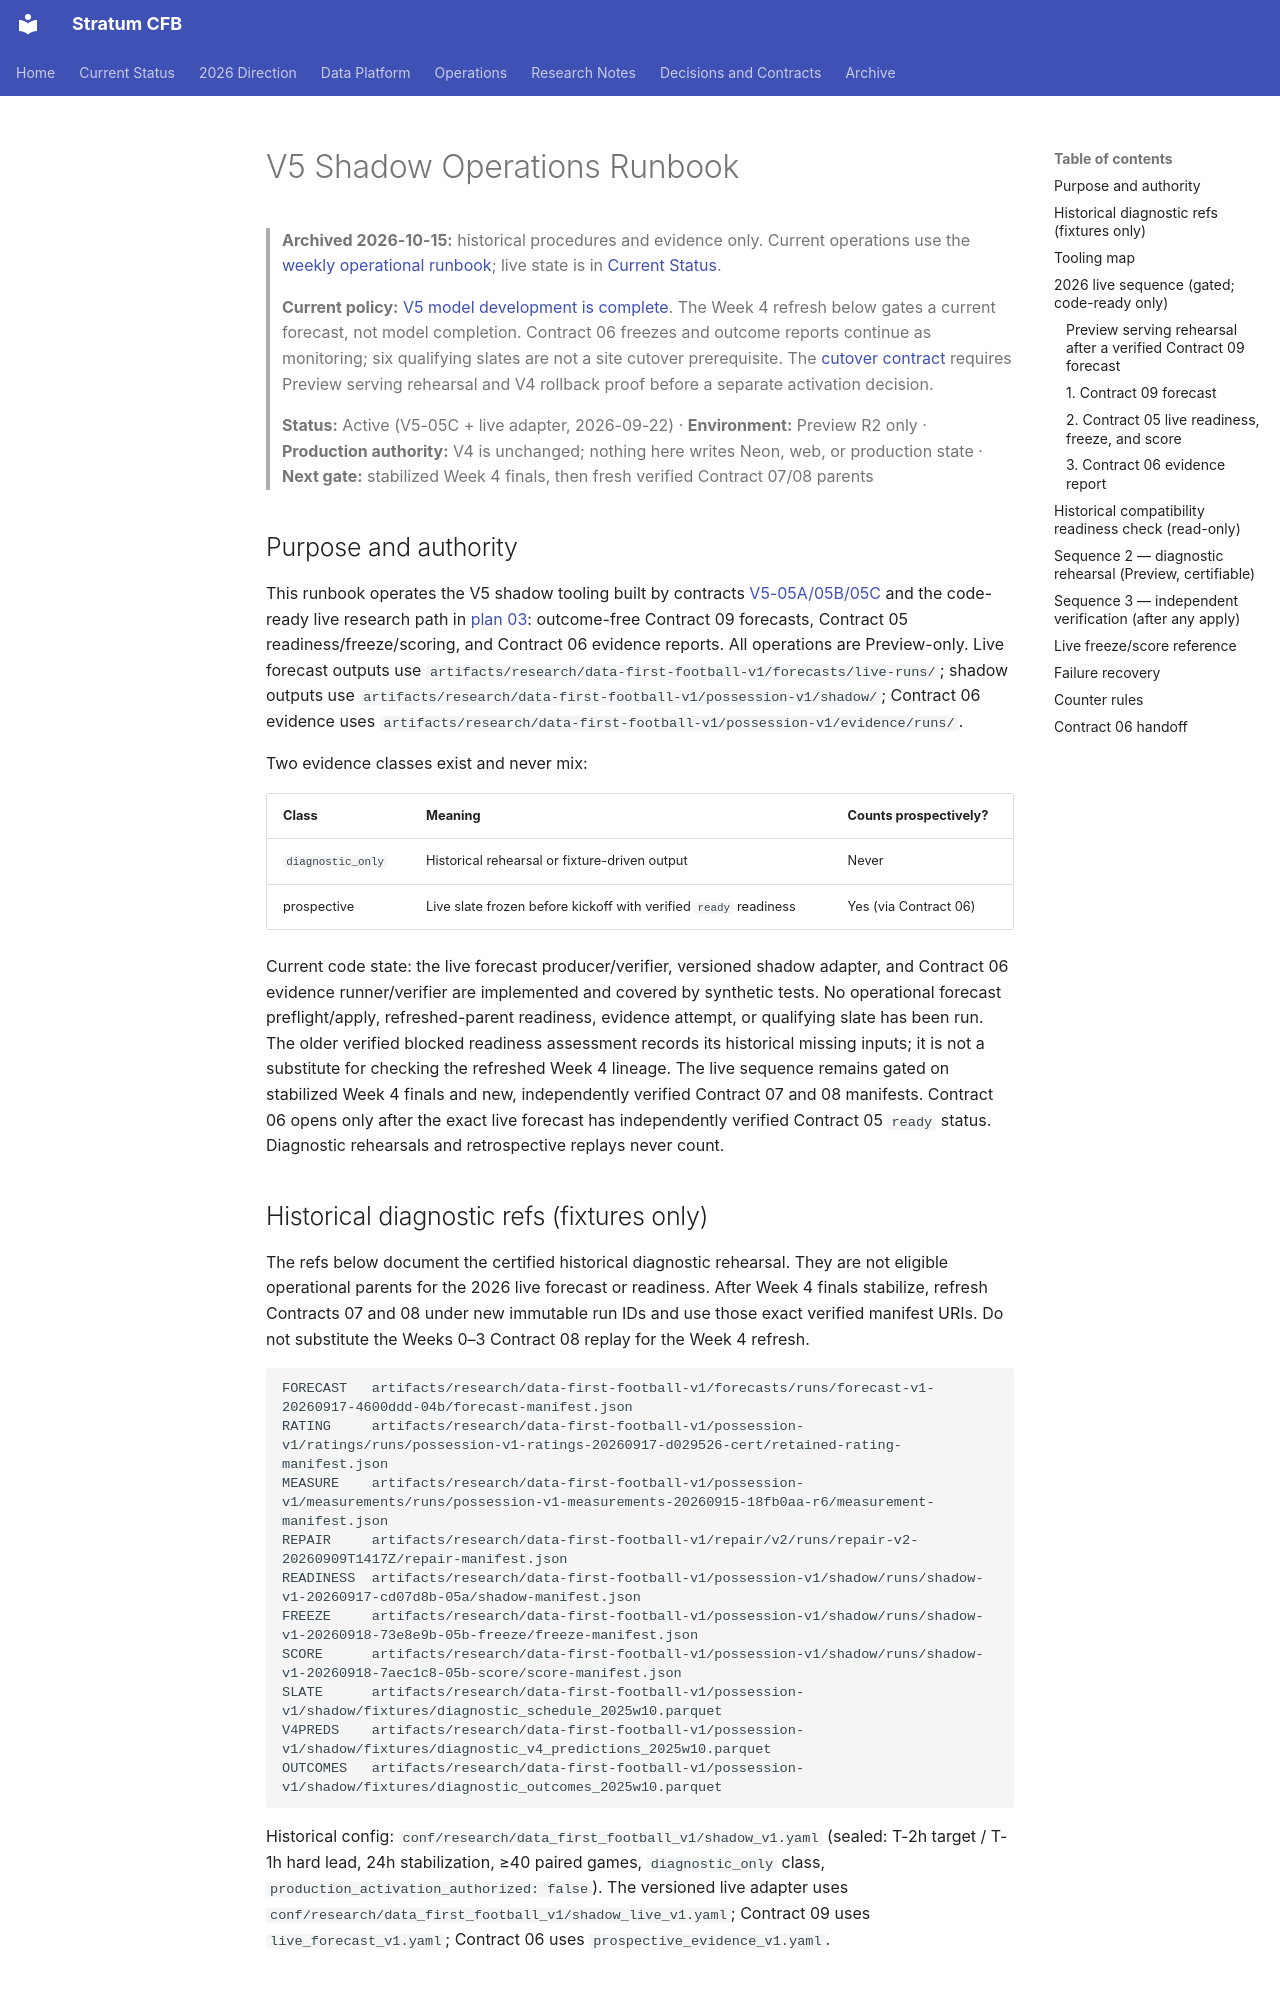

repository: connorkitchings/CKsPicks-CFB · page: archive/ops/v5_shadow_runbook/index.html · generator: mkdocs

# V5 Shadow Operations Runbook

> **Archived 2026-10-15:** historical procedures and evidence only. Current operations use the [weekly operational runbook](../../ops/weekly_runbook.md); live state is in [Current Status](../../status.md).

> **Current policy:** [V5 model development is complete](../../modeling/v5_status.md). The Week 4 refresh below gates a current forecast, not model completion. Contract 06 freezes and outcome reports continue as monitoring; six qualifying slates are not a site cutover prerequisite. The [cutover contract](../plans/2026-09/2026-09-22/04-v5-authority-simplification-and-site-cutover.md) requires Preview serving rehearsal and V4 rollback proof before a separate activation decision.

> **Status:** Active (V5-05C + live adapter, 2026-09-22) · **Environment:**
> Preview R2 only · **Production authority:** V4 is unchanged; nothing here
> writes Neon, web, or production state · **Next gate:** stabilized Week 4
> finals, then fresh verified Contract 07/08 parents

## Purpose and authority

This runbook operates the V5 shadow tooling built by contracts
[V5-05A/05B/05C](../v5-contracts/2026-09-13/05-v5-prospective-readiness-and-shadow-tooling.md)
and the code-ready live research path in
[plan 03](../v5-contracts/2026-09-22/03-v5-live-research-tooling-completion.md):
outcome-free Contract 09 forecasts, Contract 05 readiness/freeze/scoring, and
Contract 06 evidence reports. All operations are Preview-only. Live forecast
outputs use `artifacts/research/data-first-football-v1/forecasts/live-runs/`;
shadow outputs use
`artifacts/research/data-first-football-v1/possession-v1/shadow/`; Contract 06
evidence uses
`artifacts/research/data-first-football-v1/possession-v1/evidence/runs/`.

Two evidence classes exist and never mix:

| Class | Meaning | Counts prospectively? |
|---|---|---|
| `diagnostic_only` | Historical rehearsal or fixture-driven output | Never |
| prospective | Live slate frozen before kickoff with verified `ready` readiness | Yes (via Contract 06) |

Current code state: the live forecast producer/verifier, versioned shadow
adapter, and Contract 06 evidence runner/verifier are implemented and covered
by synthetic tests. No operational forecast preflight/apply, refreshed-parent
readiness, evidence attempt, or qualifying slate has been run. The older
verified blocked readiness assessment records its historical missing inputs;
it is not a substitute for checking the refreshed Week 4 lineage. The live
sequence remains gated on stabilized Week 4 finals and new, independently
verified Contract 07 and 08 manifests. Contract 06 opens only after the exact
live forecast has independently verified Contract 05 `ready` status. Diagnostic
rehearsals and retrospective replays never count.
